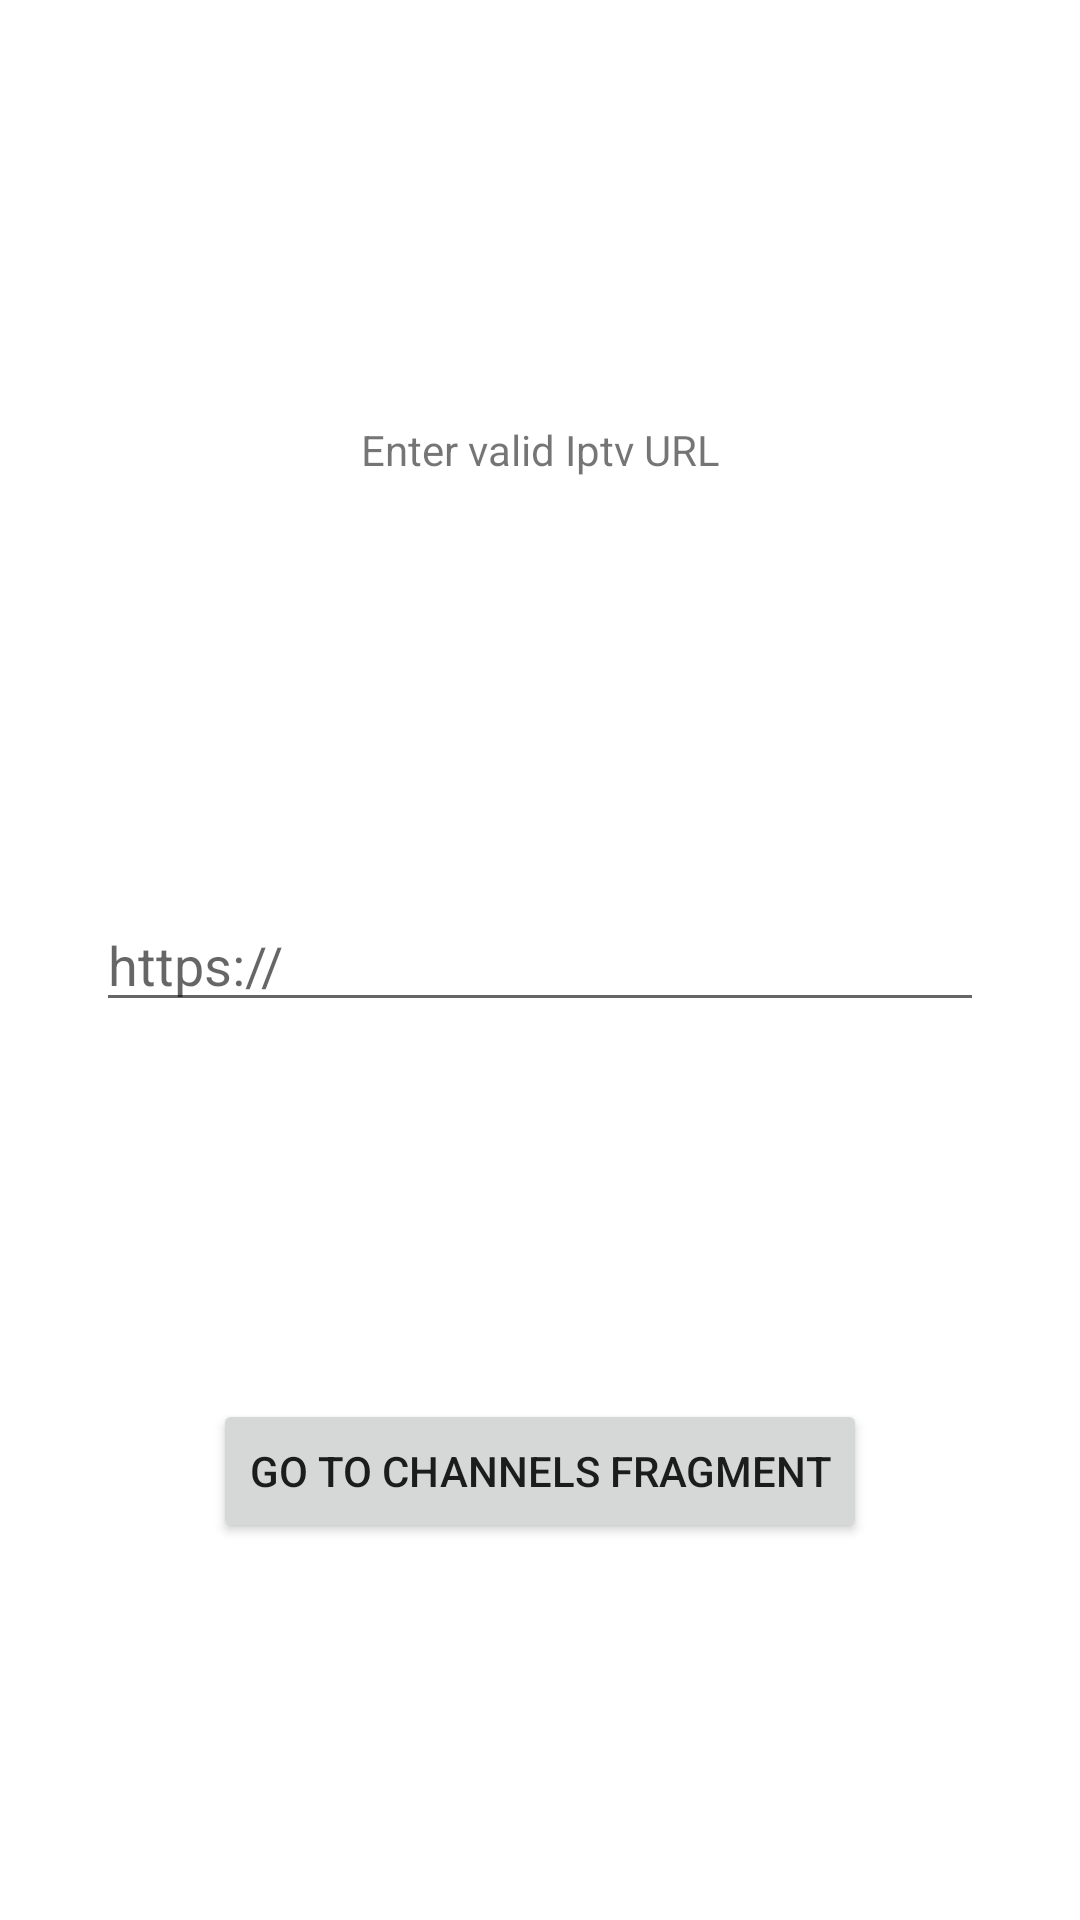

The Android layout XML behind this screen, and the referenced resources:
<!-- AndroidManifest.xml: fallback theme Theme.MaterialComponents.DayNight.NoActionBar -->
<!-- res/layout/activity_input.xml -->
<?xml version="1.0" encoding="utf-8"?>
<androidx.constraintlayout.widget.ConstraintLayout xmlns:android="http://schemas.android.com/apk/res/android"
    xmlns:app="http://schemas.android.com/apk/res-auto"
    xmlns:tools="http://schemas.android.com/tools"
    android:id="@+id/root"
    android:layout_width="match_parent"
    android:layout_height="match_parent"
    tools:context=".ui.input.InputActivity">

    <Button
        android:id="@+id/button"
        android:layout_width="wrap_content"
        android:layout_height="wrap_content"
        android:text="Go to Channels Fragment"
        app:layout_constraintBottom_toBottomOf="parent"
        app:layout_constraintEnd_toEndOf="parent"
        app:layout_constraintStart_toStartOf="parent"
        app:layout_constraintTop_toBottomOf="@+id/editTextTextMultiLine" />

    <EditText
        android:id="@+id/editTextTextMultiLine"
        android:layout_width="match_parent"
        android:layout_height="wrap_content"
        android:layout_marginStart="32dp"
        android:layout_marginEnd="32dp"
        android:ems="10"
        android:hint="https://"
        android:gravity="start|top"
        android:inputType="textMultiLine"
        app:layout_constraintBottom_toBottomOf="parent"
        app:layout_constraintEnd_toEndOf="parent"
        app:layout_constraintStart_toStartOf="parent"
        app:layout_constraintTop_toTopOf="parent" />

    <TextView
        android:id="@+id/textView"
        android:layout_width="wrap_content"
        android:layout_height="wrap_content"
        android:text="@string/enter_url"
        app:layout_constraintBottom_toTopOf="@+id/editTextTextMultiLine"
        app:layout_constraintEnd_toEndOf="parent"
        app:layout_constraintStart_toStartOf="parent"
        app:layout_constraintTop_toTopOf="parent" />

</androidx.constraintlayout.widget.ConstraintLayout>
<!-- resources referenced by this layout -->
<resources>
  <string name="enter_url">Enter valid Iptv URL</string>
</resources>
